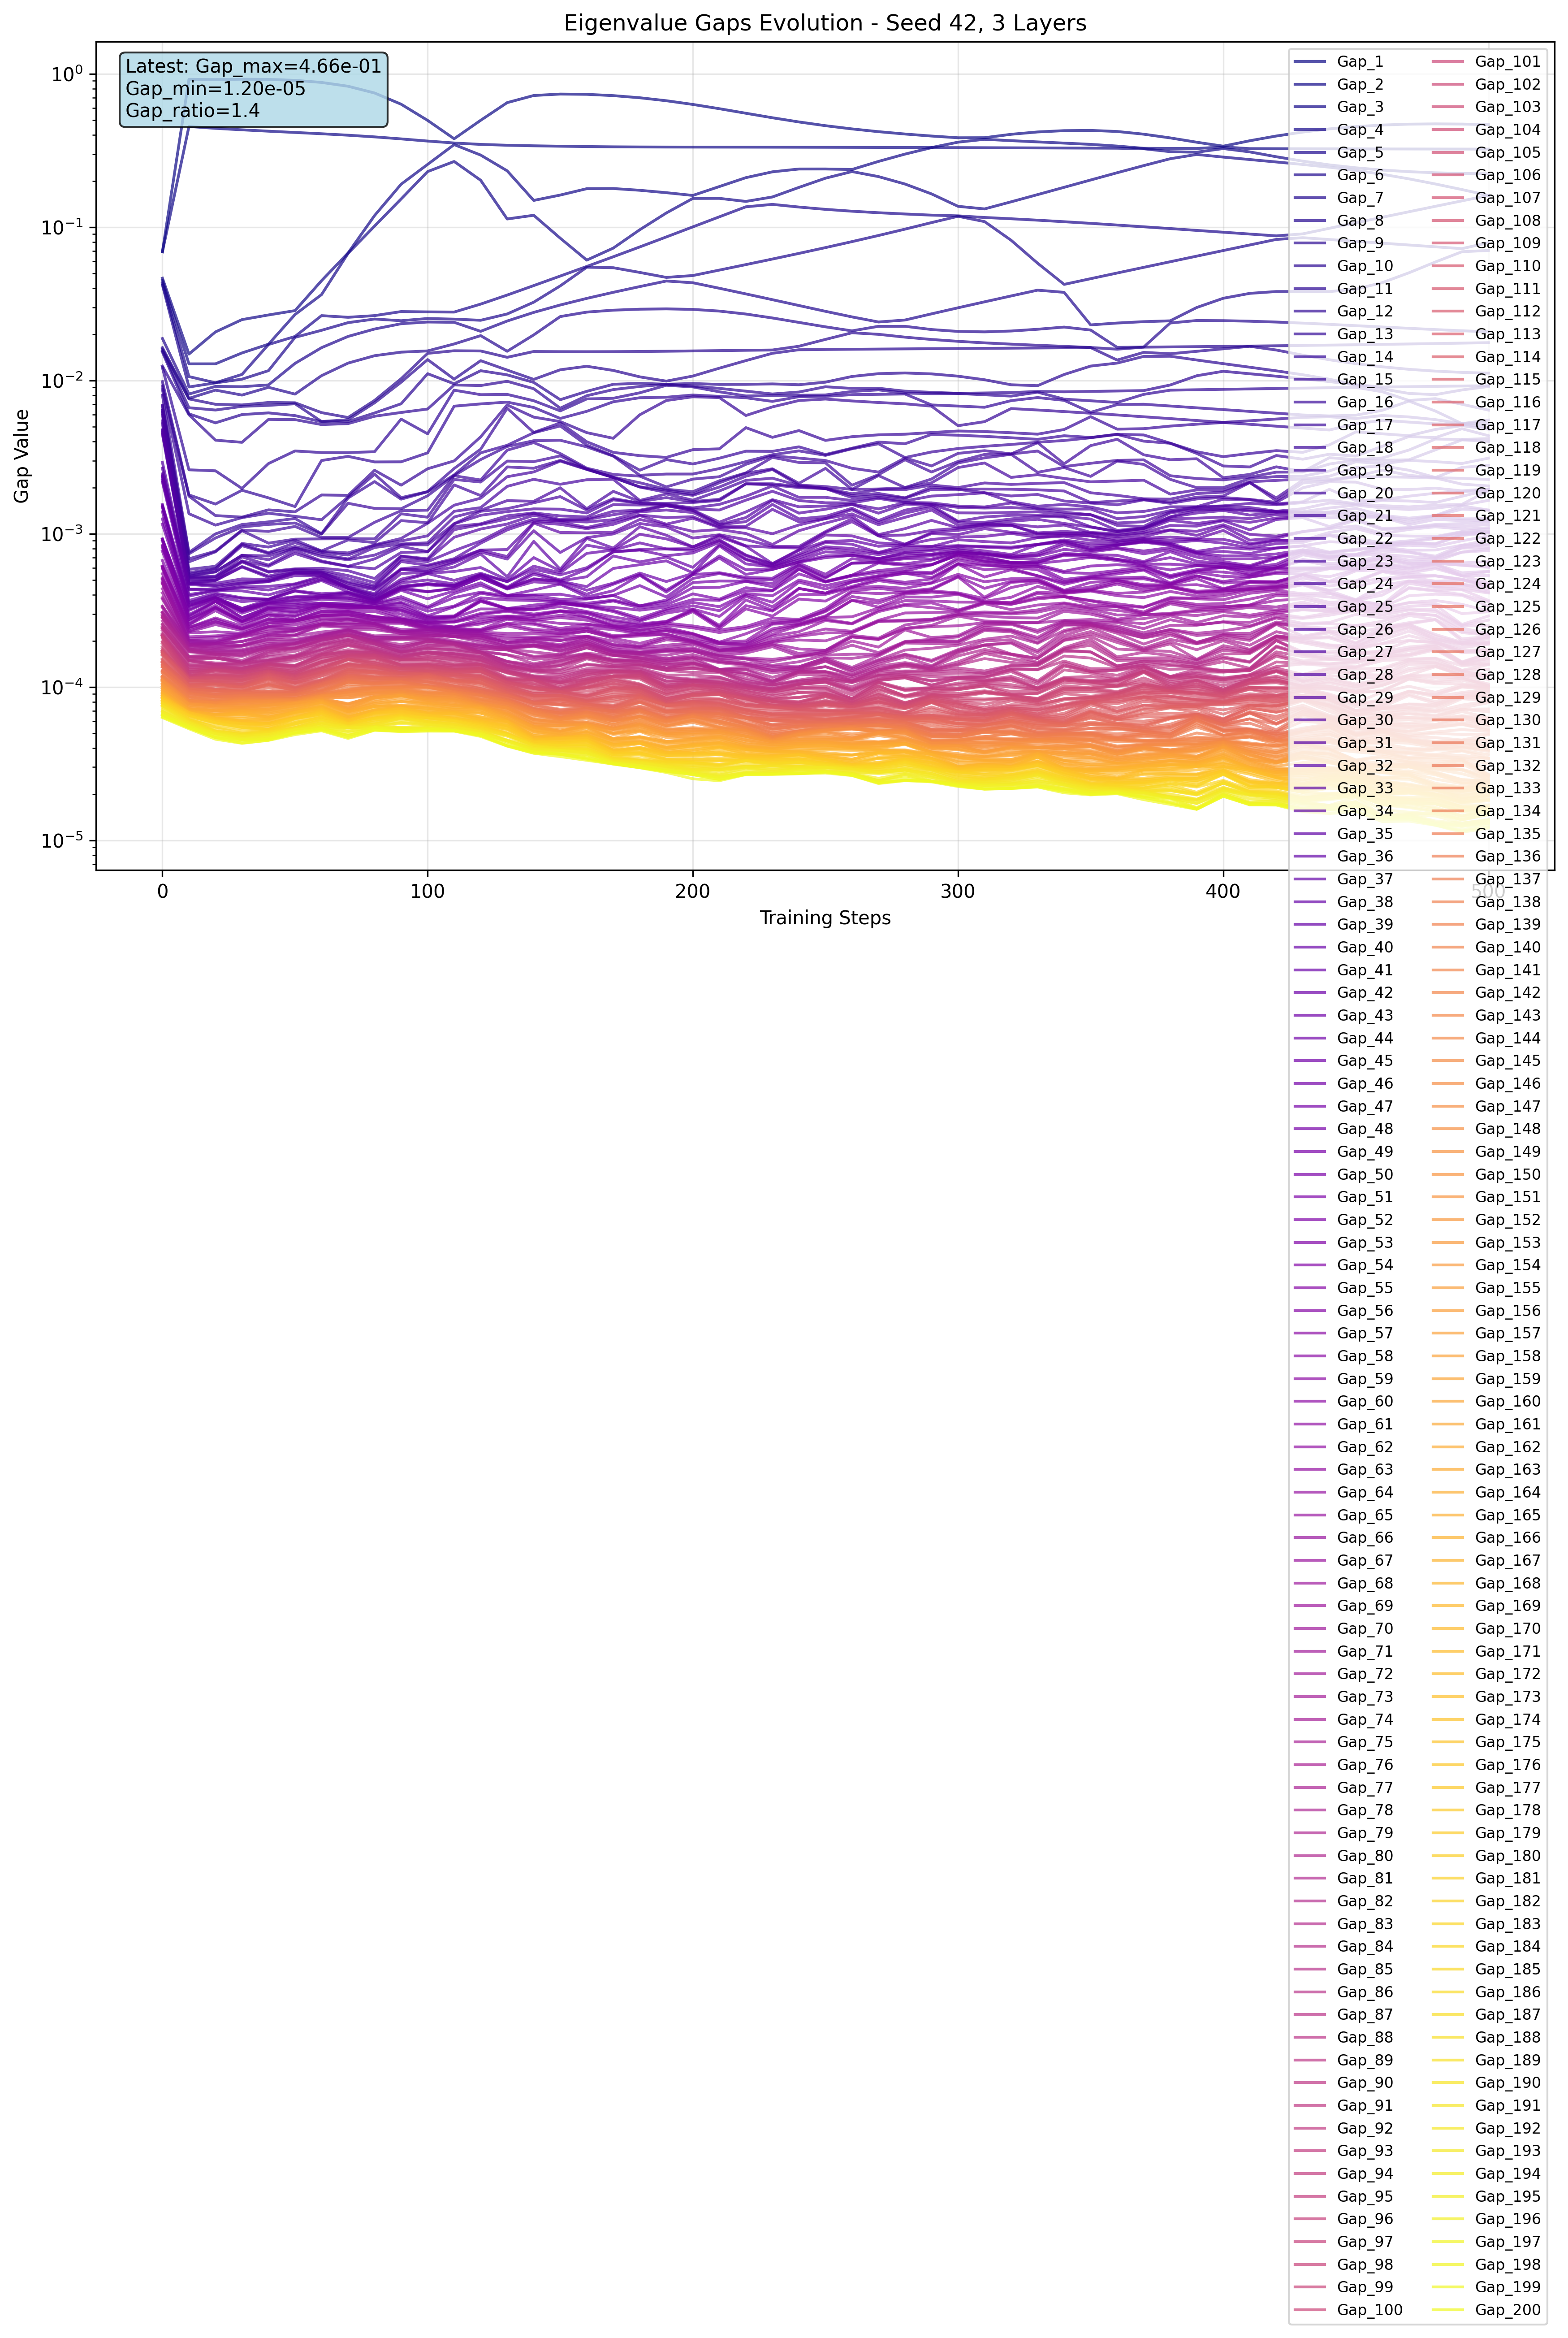

Values plotted in this chart, from the file beside it:
step, gap_index, gap, log_gap
0, 1, 0.06903, -1.161
0, 2, 0.06903, -1.161
0, 3, 0.04647, -1.333
0, 4, 0.04486, -1.348
0, 5, 0.04301, -1.366
0, 6, 0.042, -1.377
0, 7, 0.01877, -1.726
0, 8, 0.01636, -1.786
0, 9, 0.01597, -1.797
0, 10, 0.01563, -1.806
0, 11, 0.01532, -1.815
0, 12, 0.01241, -1.906
0, 13, 0.01214, -1.916
0, 14, 0.009821, -2.008
0, 15, 0.00922, -2.035
0, 16, 0.008723, -2.059
0, 17, 0.008028, -2.095
0, 18, 0.006904, -2.161
0, 19, 0.006833, -2.165
0, 20, 0.006416, -2.193
0, 21, 0.006369, -2.196
0, 22, 0.006175, -2.209
0, 23, 0.005957, -2.225
0, 24, 0.005464, -2.263
0, 25, 0.005219, -2.282
0, 26, 0.004778, -2.321
0, 27, 0.004716, -2.326
0, 28, 0.004567, -2.34
0, 29, 0.004451, -2.351
0, 30, 0.002924, -2.534
0, 31, 0.00268, -2.572
0, 32, 0.002458, -2.609
0, 33, 0.002392, -2.621
0, 34, 0.002381, -2.623
0, 35, 0.002326, -2.633
0, 36, 0.002232, -2.651
0, 37, 0.002176, -2.662
0, 38, 0.00155, -2.81
0, 39, 0.001526, -2.817
0, 40, 0.001499, -2.824
0, 41, 0.001493, -2.826
0, 42, 0.001392, -2.856
0, 43, 0.00125, -2.903
0, 44, 0.001152, -2.938
0, 45, 0.0009263, -3.033
0, 46, 0.00092, -3.036
0, 47, 0.0009164, -3.038
0, 48, 0.0008966, -3.047
0, 49, 0.0008382, -3.077
0, 50, 0.0008332, -3.079
0, 51, 0.0008086, -3.092
0, 52, 0.0007688, -3.114
0, 53, 0.0006693, -3.174
0, 54, 0.0006151, -3.211
0, 55, 0.0006104, -3.214
0, 56, 0.000605, -3.218
0, 57, 0.000602, -3.22
0, 58, 0.0005916, -3.228
0, 59, 0.0005485, -3.261
0, 60, 0.0005159, -3.287
... 10,140 more rows
